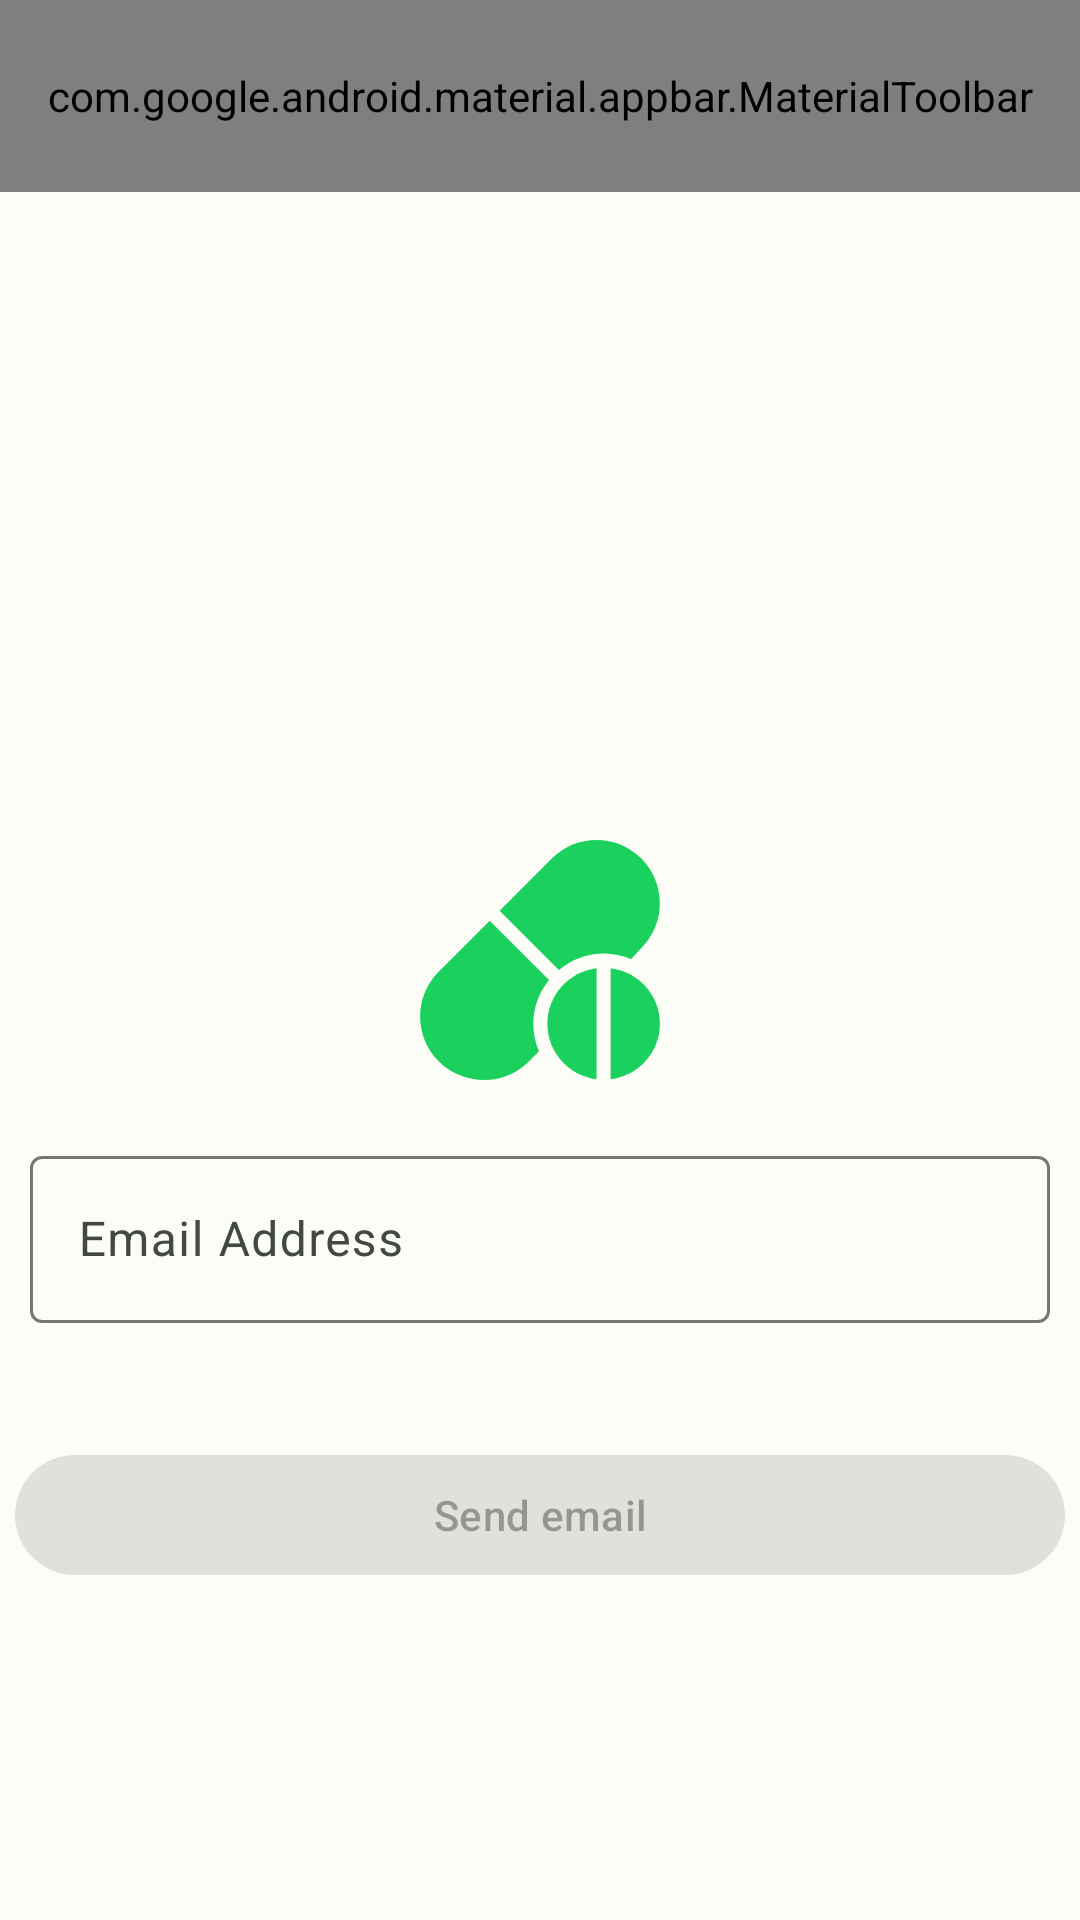

Layout XML and referenced resources for this Android screen:
<!-- AndroidManifest.xml: application theme Theme.MedsReminder -->
<!-- res/layout/fragment_forgot_password.xml -->
<?xml version="1.0" encoding="utf-8"?>
<androidx.constraintlayout.widget.ConstraintLayout
    xmlns:android="http://schemas.android.com/apk/res/android"
    xmlns:tools="http://schemas.android.com/tools"
    android:layout_width="match_parent"
    android:layout_height="match_parent"
    xmlns:app="http://schemas.android.com/apk/res-auto"
    tools:context=".ui.authentication.ForgotPasswordFragment">

    <com.google.android.material.appbar.AppBarLayout
        android:id="@+id/forgotPasswordTopAppBarLayout"
        android:layout_width="match_parent"
        android:layout_height="wrap_content"
        app:layout_constraintTop_toTopOf="parent"
        app:layout_constraintEnd_toEndOf="parent"
        app:layout_constraintStart_toStartOf="parent">

        <com.google.android.material.appbar.MaterialToolbar
            android:id="@+id/forgotPasswordTopAppBar"
            android:layout_width="match_parent"
            android:layout_height="?attr/actionBarSize"
            app:menu="@menu/top_app_bar"
            app:titleCentered="true" />

    </com.google.android.material.appbar.AppBarLayout>

    <ImageView
        android:id="@+id/appIcon"
        android:layout_width="wrap_content"
        android:layout_height="wrap_content"
        android:contentDescription="@string/cd_app_icon"
        android:src="@drawable/appicon"
        app:layout_constraintBottom_toBottomOf="parent"
        app:layout_constraintEnd_toEndOf="parent"
        app:layout_constraintStart_toStartOf="parent"
        app:layout_constraintTop_toTopOf="parent" />

    <com.google.android.material.textfield.TextInputLayout
        android:id="@+id/emailTextFieldLayout"
        android:layout_width="match_parent"
        android:layout_height="wrap_content"
        android:hint="@string/email_label"
        android:padding="10dp"
        app:layout_constraintTop_toBottomOf="@+id/appIcon"
        app:layout_constraintEnd_toEndOf="parent"
        app:layout_constraintStart_toStartOf="parent">

        <com.google.android.material.textfield.TextInputEditText
            android:id="@+id/emailTextFieldEditText"
            android:layout_width="match_parent"
            android:layout_height="wrap_content" />

    </com.google.android.material.textfield.TextInputLayout>


    <com.google.android.material.button.MaterialButton
        android:id="@+id/send_email_button"
        android:layout_width="350dp"
        android:layout_height="wrap_content"
        android:layout_marginTop="30dp"
        android:enabled="false"
        android:text="@string/send_email"

        app:layout_constraintEnd_toEndOf="parent"
        app:layout_constraintStart_toStartOf="parent"
        app:layout_constraintTop_toBottomOf="@id/emailTextFieldLayout" />

</androidx.constraintlayout.widget.ConstraintLayout>
<!-- resources referenced by this layout -->
<resources>
  <!-- drawable appicon (drawable) -->
  <vector android:height="100dp" android:viewportHeight="20"
      android:viewportWidth="20" android:width="100dp" xmlns:android="http://schemas.android.com/apk/res/android">
      <group>
          <clip-path android:pathData="M2,2h16v16h-16z"/>
          <path android:fillColor="#1BD15D" android:pathData="M16.756,3.233C15.111,1.589 12.434,1.589 10.789,3.233L7.31,6.712L11.26,10.662C12.073,9.985 13.104,9.561 14.241,9.561C14.894,9.561 15.515,9.697 16.081,9.939L16.756,9.201C18.401,7.556 18.401,4.879 16.756,3.233Z"/>
          <path android:fillColor="#1BD15D" android:pathData="M10.602,11.33L6.647,7.375L3.242,10.783C1.597,12.429 1.597,15.105 3.242,16.751C4.887,18.395 7.595,18.427 9.241,16.782L9.931,16.088C9.689,15.523 9.553,14.902 9.553,14.249C9.553,13.141 9.956,12.134 10.602,11.33Z"/>
          <path android:fillColor="#1BD15D" android:pathData="M10.491,14.249C10.491,16.16 11.925,17.72 13.772,17.953V10.546C11.925,10.779 10.491,12.339 10.491,14.249Z"/>
          <path android:fillColor="#1BD15D" android:pathData="M14.71,10.546V17.953C16.558,17.72 17.992,16.16 17.992,14.249C17.992,12.339 16.558,10.779 14.71,10.546Z"/>
      </group>
  </vector>
  <string name="cd_app_icon">App icon</string>
  <string name="email_label">Email Address</string>
  <string name="send_email">Send email</string>
  <color name="md_theme_light_primary">#006E2C</color>
  <color name="md_theme_light_onPrimary">#FFFFFF</color>
  <color name="md_theme_light_primaryContainer">#68FF89</color>
  <color name="md_theme_light_onPrimaryContainer">#002108</color>
  <color name="md_theme_light_secondary">#516351</color>
  <color name="md_theme_light_onSecondary">#FFFFFF</color>
  <color name="md_theme_light_secondaryContainer">#D4E8D1</color>
  <color name="md_theme_light_onSecondaryContainer">#0F1F11</color>
  <color name="md_theme_light_tertiary">#5B6400</color>
  <color name="md_theme_light_onTertiary">#FFFFFF</color>
  <color name="md_theme_light_tertiaryContainer">#DEEB77</color>
  <color name="md_theme_light_onTertiaryContainer">#1A1E00</color>
  <color name="md_theme_light_error">#BA1A1A</color>
  <color name="md_theme_light_errorContainer">#FFDAD6</color>
  <color name="md_theme_light_onError">#FFFFFF</color>
  <color name="md_theme_light_onErrorContainer">#410002</color>
  <color name="md_theme_light_background">#FCFDF7</color>
  <color name="md_theme_light_onBackground">#1A1C19</color>
  <color name="md_theme_light_surface">#FCFDF7</color>
  <color name="md_theme_light_onSurface">#1A1C19</color>
  <color name="md_theme_light_surfaceVariant">#DDE5D9</color>
  <color name="md_theme_light_onSurfaceVariant">#424940</color>
  <color name="md_theme_light_outline">#727970</color>
  <color name="md_theme_light_inverseOnSurface">#F0F1EB</color>
  <color name="md_theme_light_inverseSurface">#2E312D</color>
  <color name="md_theme_light_inversePrimary">#3AE36C</color>
</resources>
